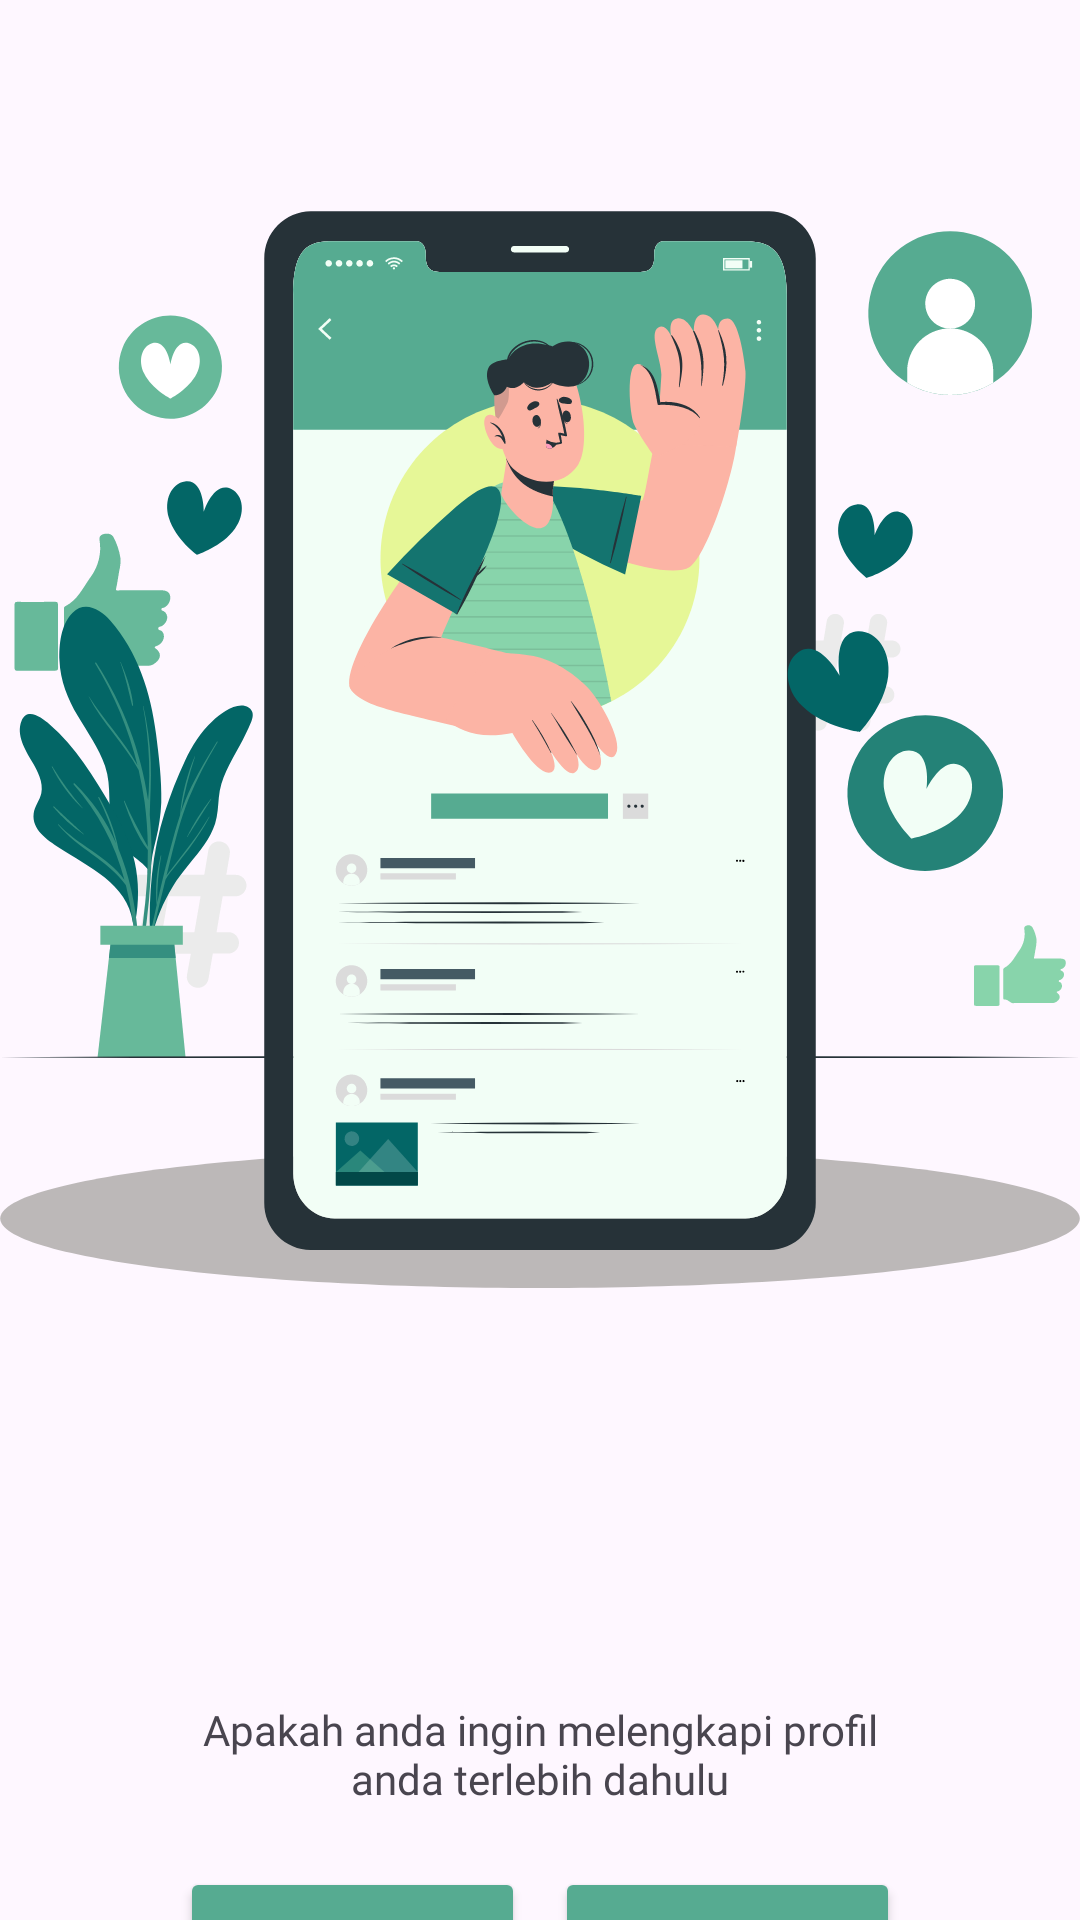

Produce the Android XML layout that renders to this screen, including the resource entries it uses.
<!-- AndroidManifest.xml: application theme Theme.PijetIn -->
<!-- res/layout/activity_confirm_profile.xml -->
<?xml version="1.0" encoding="utf-8"?>
<androidx.constraintlayout.widget.ConstraintLayout xmlns:android="http://schemas.android.com/apk/res/android"
    xmlns:app="http://schemas.android.com/apk/res-auto"
    xmlns:tools="http://schemas.android.com/tools"
    android:layout_width="match_parent"
    android:layout_height="match_parent"
    tools:context=".feature.signup.ConfirmProfile">

    <com.google.android.material.imageview.ShapeableImageView
        android:id="@+id/imageView4"
        android:layout_width="wrap_content"
        android:layout_height="wrap_content"
        android:layout_marginStart="15dp"
        android:layout_marginTop="50dp"
        android:layout_marginEnd="15dp"
        app:layout_constraintEnd_toEndOf="parent"
        app:layout_constraintStart_toStartOf="parent"
        app:layout_constraintTop_toTopOf="parent"
        app:srcCompat="@drawable/ic_confirm" />

    <TextView
        android:id="@+id/textView5"
        android:layout_width="250dp"
        android:layout_height="wrap_content"
        android:layout_marginTop="117dp"
        android:fontFamily="@font/poppins_medium"
        android:gravity="center"
        android:text="Apakah anda ingin melengkapi profil anda terlebih dahulu"
        app:layout_constraintEnd_toEndOf="@+id/imageView4"
        app:layout_constraintStart_toStartOf="@+id/imageView4"
        app:layout_constraintTop_toBottomOf="@+id/imageView4" />

    <Button
        android:id="@+id/btn_confirm_tolak"
        android:layout_width="115dp"
        android:layout_height="wrap_content"
        android:layout_marginStart="60dp"
        android:layout_marginTop="20dp"
        android:backgroundTint="#56AB91"
        android:fontFamily="@font/poppins_regular"
        android:text="Tidak"
        app:layout_constraintStart_toStartOf="parent"
        app:layout_constraintTop_toBottomOf="@+id/textView5" />

    <Button
        android:id="@+id/btn_confirm2"
        android:layout_width="115dp"
        android:layout_height="wrap_content"
        android:layout_marginTop="20dp"
        android:layout_marginEnd="60dp"
        android:backgroundTint="#56AB91"
        android:fontFamily="@font/poppins_regular"
        android:text="Iya"
        app:layout_constraintEnd_toEndOf="parent"
        app:layout_constraintTop_toBottomOf="@+id/textView5" />
</androidx.constraintlayout.widget.ConstraintLayout>
<!-- resources referenced by this layout -->
<resources>
  <!-- drawable ic_confirm: vector/xml drawable (drawable, 61507 chars, omitted) -->
  <style name="Theme.PijetIn" parent="Base.Theme.PijetIn" />
  <style name="Base.Theme.PijetIn" parent="Theme.Material3.DayNight.NoActionBar">
          
          
          <item name="colorPrimary">#2F82FF</item>
          <item name="colorPrimaryVariant">@color/primary_variant</item>
          <item name="colorOnPrimary">@color/white</item>
          
          <item name="colorSecondary">@color/teal_200</item>
          <item name="colorSecondaryVariant">@color/teal_700</item>
          <item name="colorOnSecondary">@color/black</item>
          
          <item name="android:statusBarColor">?attr/colorPrimaryVariant</item>
      </style>
  <color name="primary_variant">#303F9F</color>
  <color name="white">#FFFFFFFF</color>
  <color name="teal_200">#FF03DAC5</color>
  <color name="teal_700">#FF018786</color>
  <color name="black">#FF000000</color>
</resources>
